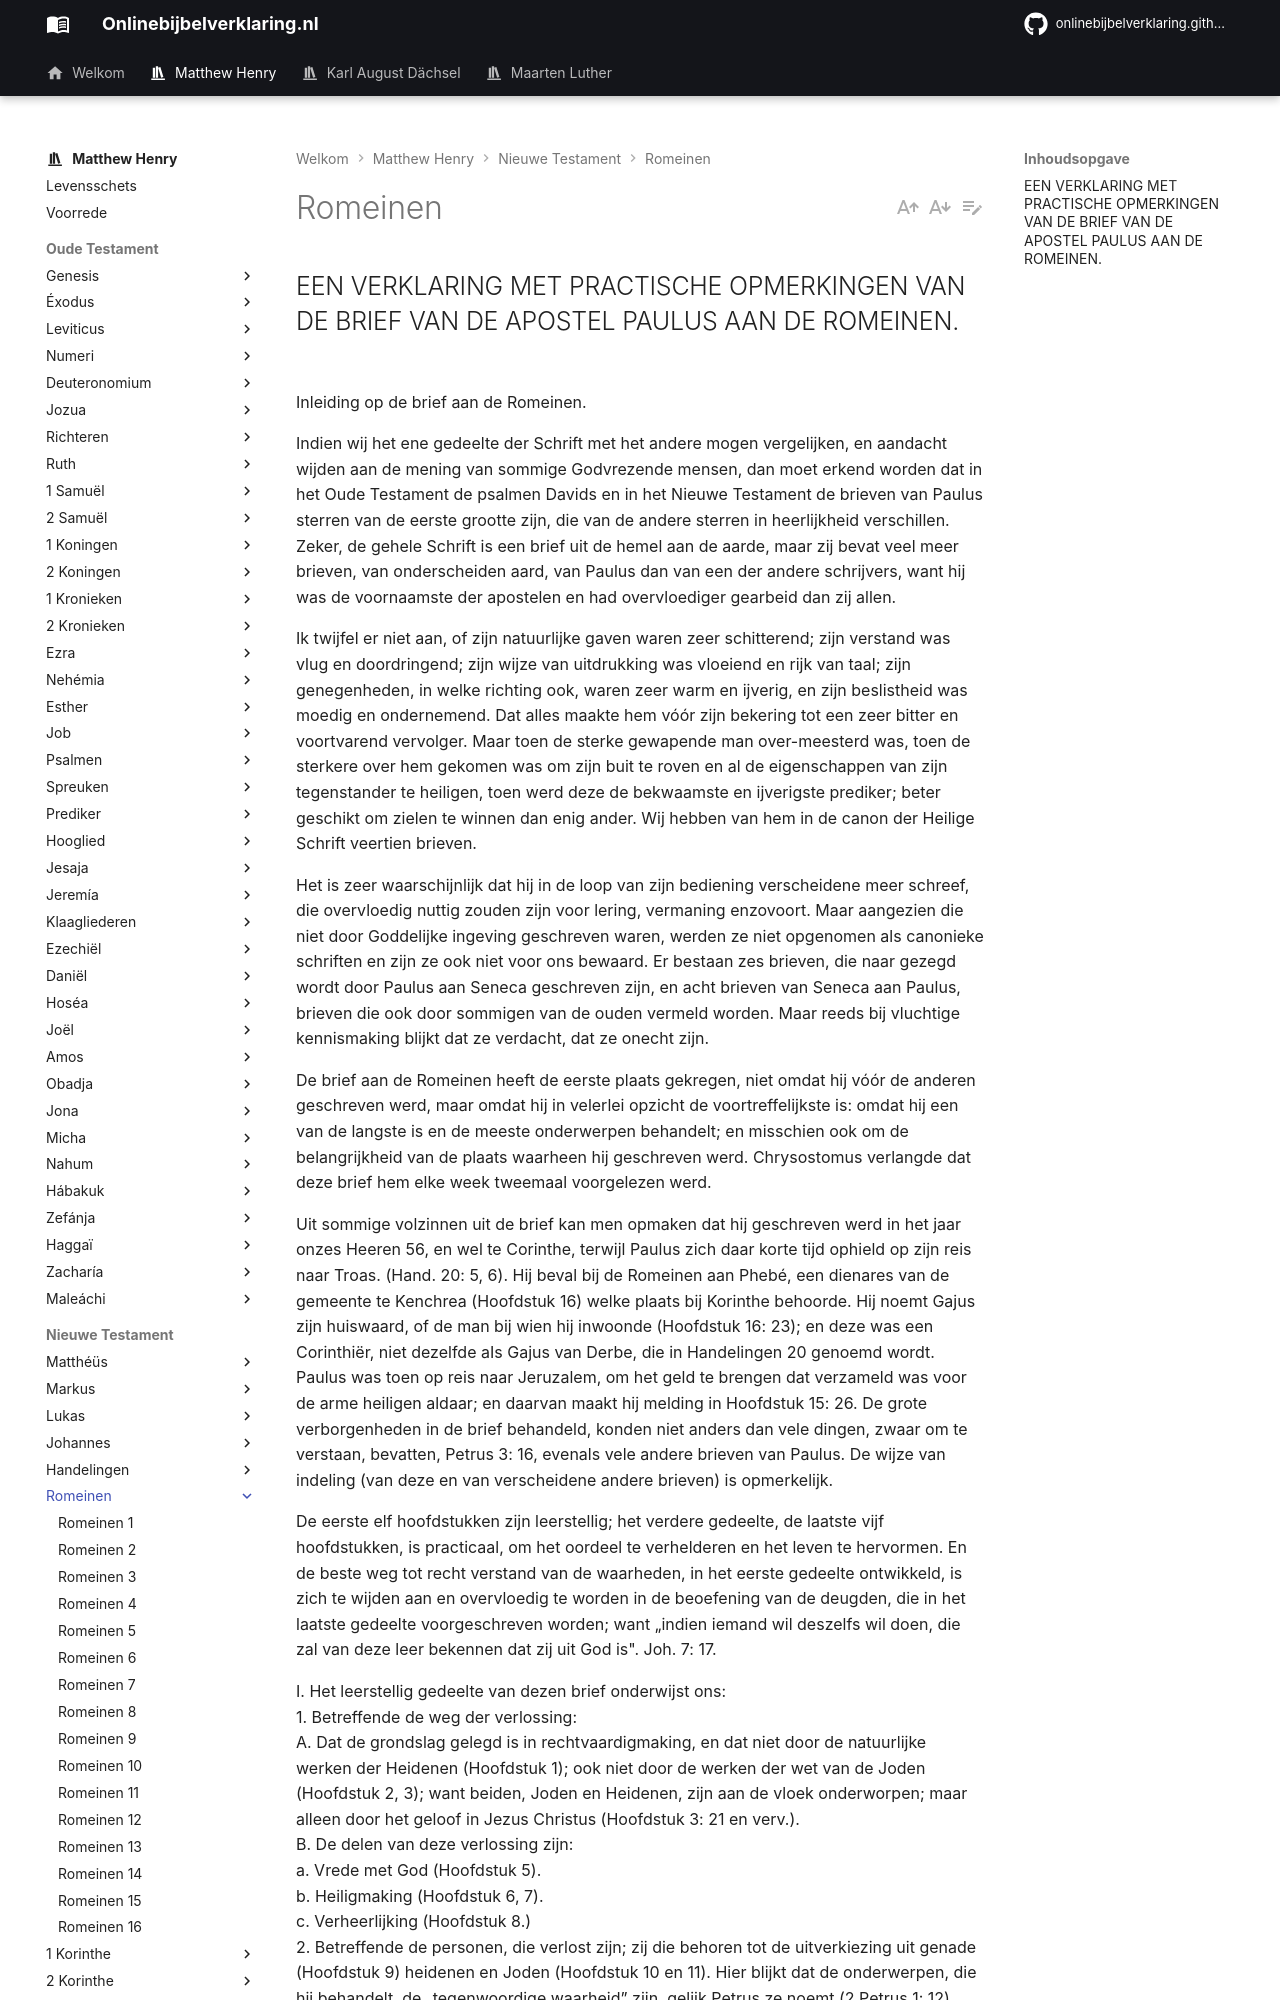

repository: onlinebijbelverklaring/dev-preview · page: matthewhenry/Romeinen/index.html · generator: mkdocs

## EEN VERKLARING MET PRACTISCHE OPMERKINGEN VAN DE BRIEF VAN DE APOSTEL PAULUS AAN DE ROMEINEN.

Inleiding op de brief aan de Romeinen.

Indien wij het ene gedeelte der Schrift met het andere mogen vergelijken, en aandacht wijden aan de mening van sommige Godvrezende mensen, dan moet erkend worden dat in het Oude Testament de psalmen Davids en in het Nieuwe Testament de brieven van Paulus sterren van de eerste grootte zijn, die van de andere sterren in heerlijkheid verschillen. Zeker, de gehele Schrift is een brief uit de hemel aan de aarde, maar zij bevat veel meer brieven, van onderscheiden aard, van Paulus dan van een der andere schrijvers, want hij was de voornaamste der apostelen en had overvloediger gearbeid dan zij allen. 

Ik twijfel er niet aan, of zijn natuurlijke gaven waren zeer schitterend; zijn verstand was vlug en doordringend; zijn wijze van uitdrukking was vloeiend en rijk van taal; zijn genegenheden, in welke richting ook, waren zeer warm en ijverig, en zijn beslistheid was moedig en ondernemend. Dat alles maakte hem vóór zijn bekering tot een zeer bitter en voortvarend vervolger. Maar toen de sterke gewapende man over-meesterd was, toen de sterkere over hem gekomen was om zijn buit te roven en al de eigenschappen van zijn tegenstander te heiligen, toen werd deze de bekwaamste en ijverigste prediker; beter geschikt om zielen te winnen dan enig ander. Wij hebben van hem in de canon der Heilige Schrift veertien brieven. 

Het is zeer waarschijnlijk dat hij in de loop van zijn bediening verscheidene meer schreef, die overvloedig nuttig zouden zijn voor lering, vermaning enzovoort. Maar aangezien die niet door Goddelijke ingeving geschreven waren, werden ze niet opgenomen als canonieke schriften en zijn ze ook niet voor ons bewaard. Er bestaan zes brieven, die naar gezegd wordt door Paulus aan Seneca geschreven zijn, en acht brieven van Seneca aan Paulus, brieven die ook door sommigen van de ouden vermeld worden. Maar reeds bij vluchtige kennismaking blijkt dat ze verdacht, dat ze onecht zijn.

De brief aan de Romeinen heeft de eerste plaats gekregen, niet omdat hij vóór de anderen geschreven werd, maar omdat hij in velerlei opzicht de voortreffelijkste is: omdat hij een van de langste is en de meeste onderwerpen behandelt; en misschien ook om de belangrijkheid van de plaats waarheen hij geschreven werd. Chrysostomus verlangde dat deze brief hem elke week tweemaal voorgelezen werd. 

Uit sommige volzinnen uit de brief kan men opmaken dat hij geschreven werd in het jaar onzes Heeren 56, en wel te Corinthe, terwijl Paulus zich daar korte tijd ophield op zijn reis naar Troas. (Hand. 20: 5, 6). Hij beval bij de Romeinen aan Phebé, een dienares van de gemeente te Kenchrea (Hoofdstuk 16) welke plaats bij Korinthe behoorde. Hij noemt Gajus zijn huiswaard, of de man bij wien hij inwoonde (Hoofdstuk 16: 23); en deze was een Corinthiër, niet dezelfde aIs Gajus van Derbe, die in Handelingen 20 genoemd wordt. Paulus was toen op reis naar Jeruzalem, om het geld te brengen dat verzameld was voor de arme heiligen aldaar; en daarvan maakt hij melding in Hoofdstuk 15: 26. De grote verborgenheden in de brief behandeld, konden niet anders dan vele dingen, zwaar om te verstaan, bevatten, Petrus 3: 16, evenals vele andere brieven van Paulus. De wijze van indeling (van deze en van verscheidene andere brieven) is opmerkelijk. 

De eerste elf hoofdstukken zijn leerstellig; het verdere gedeelte, de laatste vijf hoofdstukken, is practicaal, om het oordeel te verhelderen en het leven te hervormen. En de beste weg tot recht verstand van de waarheden, in het eerste gedeelte ontwikkeld, is zich te wijden aan en overvloedig te worden in de beoefening van de deugden, die in het laatste gedeelte voorgeschreven worden; want „indien iemand wil deszelfs wil doen, die zal van deze leer bekennen dat zij uit God is". Joh. 7: 17.
